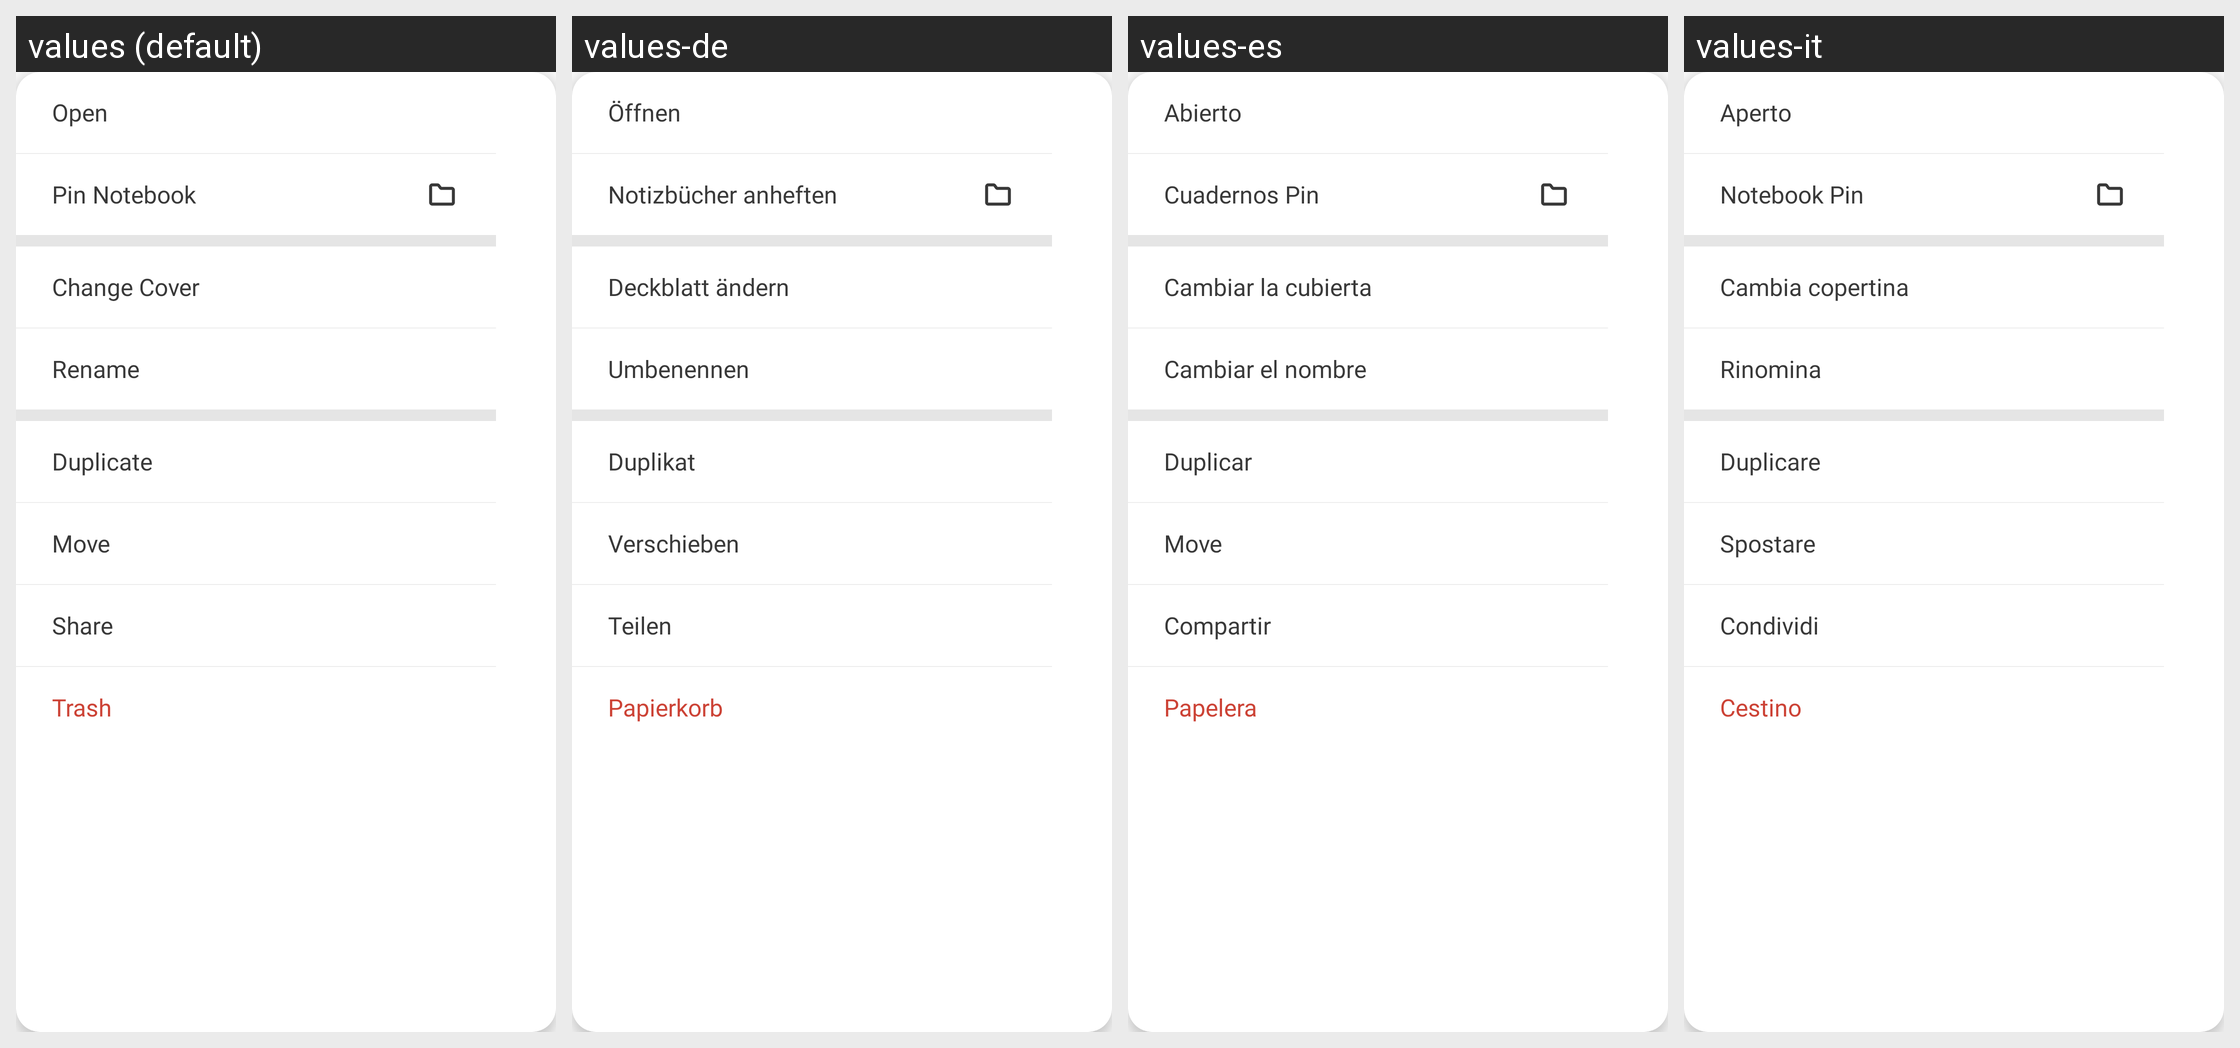

The same Android screen rendered under several of its app's locales, left to right. List the strings drawn on it with the default value and each locale's translation.
Android screen res/layout/popup_shelf_notebook_options.xml rendered under 4 locales, left to right: values (default), values-de, values-es, values-it. Device: Nexus 5 (rendered at 1080×1920; each locale shown at half size, 540×960, under a caption strip naming it); theme ShelfTheme.
Other locales in the repository, not shown: values-fr, values-ja, values-ko, values-zh, values-zh-rHK, values-zh-rTW.
Strings drawn on this screen, with the default value and each locale's value (text and hints the layout hard-codes, and strings that could not be matched under every locale, appear in the picture but are not listed):

open
  values: Open
  values-de: Öffnen
  values-es: Abierto
  values-it: Aperto

pin_notebook
  values: Pin Notebook
  values-de: Notizbücher anheften
  values-es: Cuadernos Pin
  values-it: Notebook Pin

change_cover
  values: Change Cover
  values-de: Deckblatt ändern
  values-es: Cambiar la cubierta
  values-it: Cambia copertina

rename
  values: Rename
  values-de: Umbenennen
  values-es: Cambiar el nombre
  values-it: Rinomina

duplicate
  values: Duplicate
  values-de: Duplikat
  values-es: Duplicar
  values-it: Duplicare

move
  values: Move
  values-de: Verschieben
  values-es: Move
  values-it: Spostare

share
  values: Share
  values-de: Teilen
  values-es: Compartir
  values-it: Condividi

trash_title
  values: Trash
  values-de: Papierkorb
  values-es: Papelera
  values-it: Cestino
